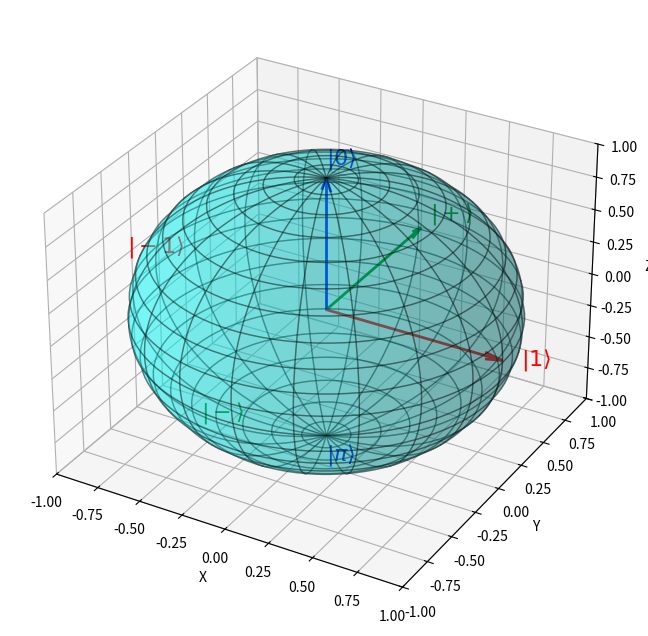

Write Python code to recreate this figure.
# -*- coding: utf-8 -*-
"""Esfera de Bloch.ipynb

Automatically generated by Colab.

Original file is located at
    https://colab.research.google.com/<link-removed>
"""

import numpy as np
import matplotlib.pyplot as plt
from mpl_toolkits.mplot3d import Axes3D

fig = plt.figure(figsize=(8, 8))
ax = fig.add_subplot(111, projection='3d')

u = np.linspace(0, 2 * np.pi, 100)
v = np.linspace(0, np.pi, 100)
x = np.outer(np.cos(u), np.sin(v))
y = np.outer(np.sin(u), np.sin(v))
z = np.outer(np.ones(np.size(u)), np.cos(v))

ax.plot_surface(x, y, z, color='cyan', alpha=0.3, rstride=5, cstride=5, edgecolor='k')

ax.quiver(0, 0, 0, 1, 0, 0, color="red", arrow_length_ratio=0.1, linewidth=2)
ax.quiver(0, 0, 0, 0, 1, 0, color="green", arrow_length_ratio=0.1, linewidth=2)
ax.quiver(0, 0, 0, 0, 0, 1, color="blue", arrow_length_ratio=0.1, linewidth=2)

ax.text(1.1, 0, 0, "$|1\\rangle$", color="red", fontsize=16)
ax.text(0, 1.1, 0, "$|+\\rangle$", color="green", fontsize=16)
ax.text(0, 0, 1.1, "$|0\\rangle$", color="blue", fontsize=16)
ax.text(-1.2, 0, 0, "$|-1\\rangle$", color="red", fontsize=16)
ax.text(0, -1.2, 0, "$|-\\rangle$", color="green", fontsize=16)
ax.text(0, 0, -1.2, "$|\\pi\\rangle$", color="blue", fontsize=16)

ax.set_xlim([-1, 1])
ax.set_ylim([-1, 1])
ax.set_zlim([-1, 1])
ax.set_xlabel('X')
ax.set_ylabel('Y')
ax.set_zlabel('Z')

plt.show()

"""Imagine a esfera de Bloch como um globo terrestre para qubits, os "átomos" básicos da computação quântica! Em vez de locais como o Polo Norte ou o Equador, a esfera de Bloch mostra onde o qubit está "apontando", seja para representar um estado de 0, 1, ou algo misteriosamente entre os dois.

No mundo quântico, um qubit não precisa escolher entre 0 ou 1 como os bits clássicos (se é que os bits realmente têm escolha). Em vez disso, ele pode estar em qualquer lugar da superfície da esfera! O topo da esfera representa o estado ∣0⟩ (onde o qubit “se sente” 0), e o fundo representa ∣1⟩(um qubit totalmente “1”).

Agora, imagine girar o qubit! A rotação muda a "orientação" do qubit na esfera. Esses giros são chamados de portas quânticas, e elas são os comandos que ajustam a direção do qubit. Assim, com algumas rotações (ou seja, operações quânticas), podemos fazer o qubit passear pela esfera, combinando probabilidades até chegar no resultado final desejado!

A esfera de Bloch é o mapa para entender esses giros e estados exóticos, ajudando cientistas a visualizar como preparar e manipular qubits para resolver problemas complexos de forma super rápida!
"""